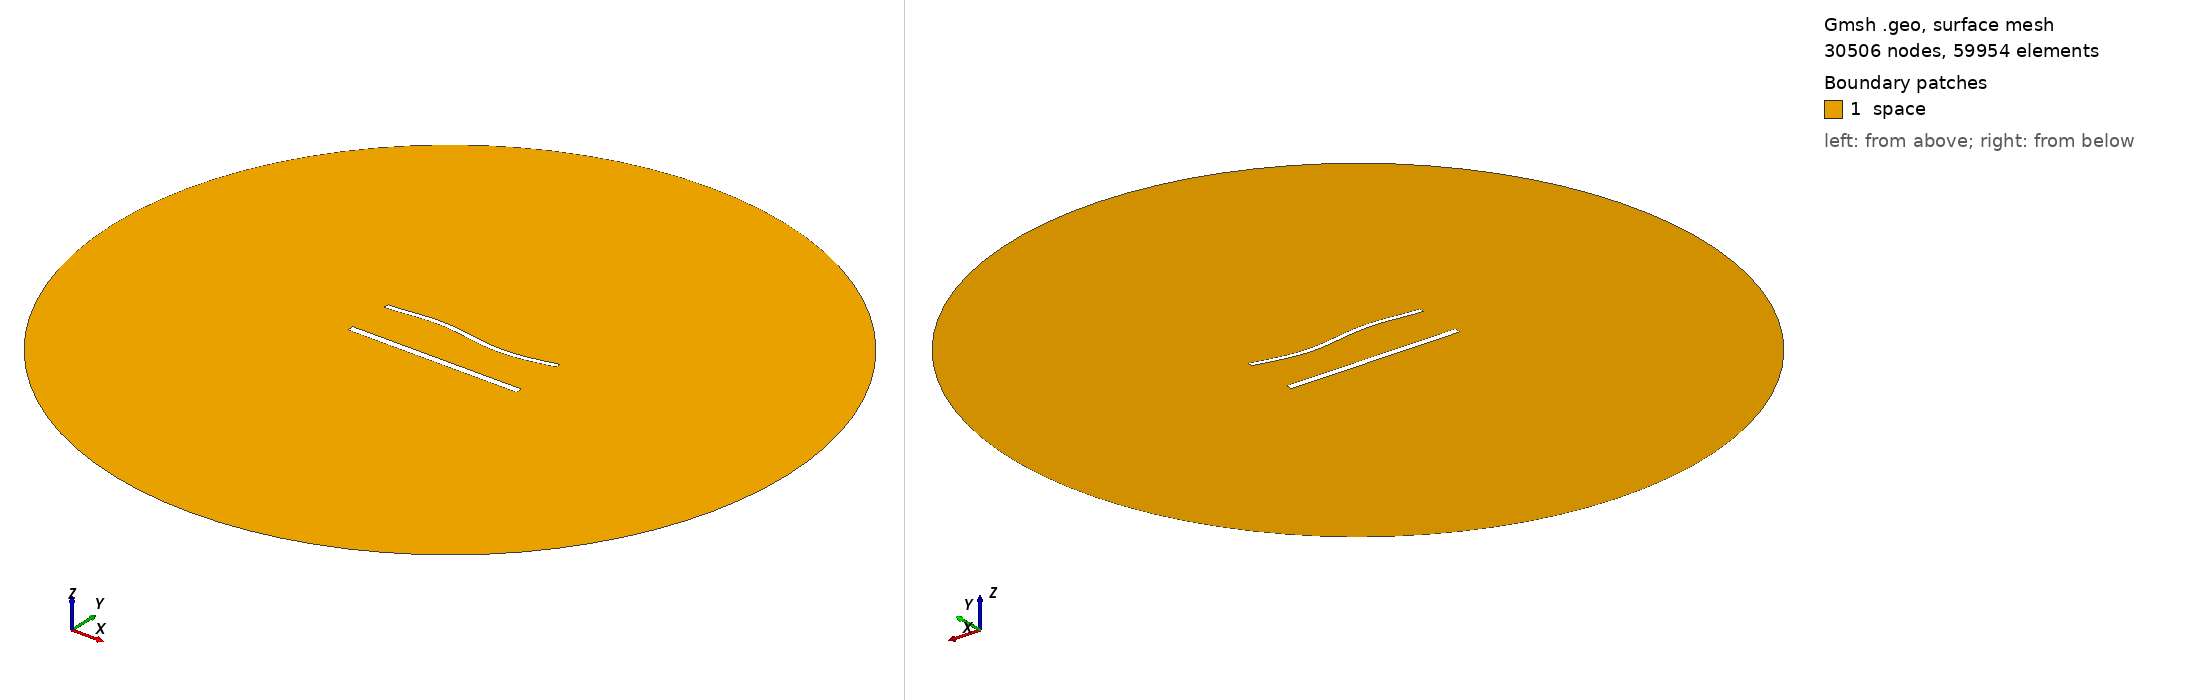

Gmsh geometry script, surface-meshed: 30506 nodes, 59954 surface elements. Boundary patches (legend numbers): 1 space. Left view from above one corner, right view from below the opposite corner. Legend entries are the model's physical surfaces. The drawing asked Gmsh for element sizes between 1% and 20% of the model's largest extent; the script's own settings can give other sizes.

=== 1502.geo (drawn) ===
//---------------------------------------
// Geometry kernel
//---------------------------------------

SetFactory("OpenCASCADE");



//---------------------------------------
// Parameters of the geometry
//---------------------------------------

// Overetch of the upper plate
overetch = 0.375;

// Distance between the plates
distance = 27.5;

// Discretization over the x axis (for the deformation)
nx = 50; 

// Length of the plate
L = 100 - overetch; 

// Number of modes
n = 4; 

// 1st mode coefficient
coeff(1) = 0.0;
beta(1) = 0.596864 * 3.1415926535 / L;

// 2nd mode coefficient
coeff(2) = 0.0;
beta(2) = 1.49418 * 3.1415926535 / L;

// 3rd mode coefficient
coeff(3) = 1.5;
beta(3) = 2.50025 * 3.1415926535 / L;

// 4th mode coefficient
coeff(4) = 0.0;
beta(4) = 3.49999 * 3.1415926535 / L;



//---------------------------------------
// Upper plate (deformed rectangle)
//---------------------------------------

// Coordiantes of the upper plate
xmin = -50;
xmax = 50 - overetch;

// Height of the upper plate
yheight = 4 - 2 * overetch;

// Indexes of the points
UpperID[] = {};
LowerID[] = {};
LeftID[] = {};
RightID[] = {};

// Point index
p = 1;

// Horizontal edges
For i In {1:nx}
    x = xmin + (i-1)*(xmax - xmin)/(nx-1);

    y_bottom = distance / 2 + overetch;
    For j In {1:n}
        C = (Cosh(beta(j)*L) + Cos(beta(j)*L)) / (Sinh(beta(j)*L) + Sin(beta(j)*L));
        y_bottom  = y_bottom + coeff(j) * (Cosh(beta(j)*(x+50)) - Cos(beta(j)*(x+50)) - C * (Sinh(beta(j)*(x+50)) - Sin(beta(j)*(x+50))));
    EndFor

    y_top = y_bottom + yheight;

    Point(p) = {x, y_top, 0, 1.0};
    UpperID[i] = p;
    p = p + 1;

    Point(p) = {x, y_bottom, 0, 1.0};
    LowerID[i] = p;
    p = p + 1;
EndFor

// Create point lists
UpperPts[] = {}; LowerPts[] = {};
For i In {1:nx}
  UpperPts[] += {UpperID[i]};
  LowerPts[] += {LowerID[i]};
EndFor

// Build splines
Spline(1) = {UpperPts[]};
Spline(2) = {LowerPts[]};
Line(3) = {LowerPts[nx-1], UpperPts[nx-1]};
Line(4) = {LowerPts[0], UpperPts[0]};

// Build the plane surface
Curve Loop(1) = {2, 3, -1, -4};
Plane Surface(1) = {1};



//---------------------------------------
// Lower plate (rectangle)
//---------------------------------------

// Vertices
Point(1001) = {-50, -distance/2, 0, 1.0};
Point(1002) = { 50, -distance/2, 0, 1.0};
Point(1003) = { 50,  -distance/2 + 4, 0, 1.0};
Point(1004) = {-50,  -distance/2 + 4, 0, 1.0};

// Edges
Line(5) = {1001, 1002};
Line(6) = {1002, 1003};
Line(7) = {1003, 1004};
Line(8) = {1004, 1001};

// Plane surface
Line Loop(2) = {5, 6, 7, 8};
Plane Surface(2) = {2}; 



//---------------------------------------
// Outer (fictious) boundary
//---------------------------------------

// Points
Point(1005) = {0, 0, 0};       // Center
Point(1006) = {200, 0, 0};     // Start point
Point(1007) = {0, 200, 0};     // 90 degrees
Point(1008) = {-200, 0, 0};    // 180 degrees
Point(1009) = {0, -200, 0};    // 270 degrees

// Circle arcs (each needs start, center, end)
Circle(9) = {1006, 1005, 1007};
Circle(10) = {1007, 1005, 1008};
Circle(11) = {1008, 1005, 1009};
Circle(12) = {1009, 1005, 1006};

// Plane surface for the entire domain
Curve Loop(3) = {9, 10, 11, 12};
Surface(3) = {3};

// Subtract the plates from the whole domain to obtain the actual domain where we want to solve the equations
BooleanDifference{ Surface{3}; Delete; }{ Surface{1}; Surface{2}; Delete; }




//---------------------------------------
// Transfinite Lines/Curves
//---------------------------------------

// Set the number of points on the boundaries
r = 6;
d = 0.15;

// Plates
Transfinite Curve {1} = 50*r/4 Using Progression 1;
Transfinite Line {2} = 50*r Using Progression 1;
Transfinite Curve {3, 4} = 2*r Using Progression 1+d;
Transfinite Line {5} = 50*r/4 Using Progression 1;
Transfinite Line {7} = 50*r Using Progression 1;
Transfinite Line {6} = 2*r Using Progression 1-d;
Transfinite Line {8} = 2*r Using Progression 1+d;

// Outer boundary
Transfinite Line {9, 10, 11, 12} = 20 Using Progression 1;



//---------------------------------------
// Physical groups
//---------------------------------------                

// Physical curves (boundaries)
Physical Line("force_segment", 10) = {2};
Physical Line("upper_plate", 11) = {1, 3, 4};
Physical Line("lower_plate", 12) = {5, 6, 7, 8};
Physical Line("boundary", 20) = {9, 10, 11, 12};

// Physical Surfaces
Physical Surface("space", 30) = {3};



//---------------------------------------
// 6. Generate the Mesh
//---------------------------------------

// 2D mesh generation
Mesh 2;
